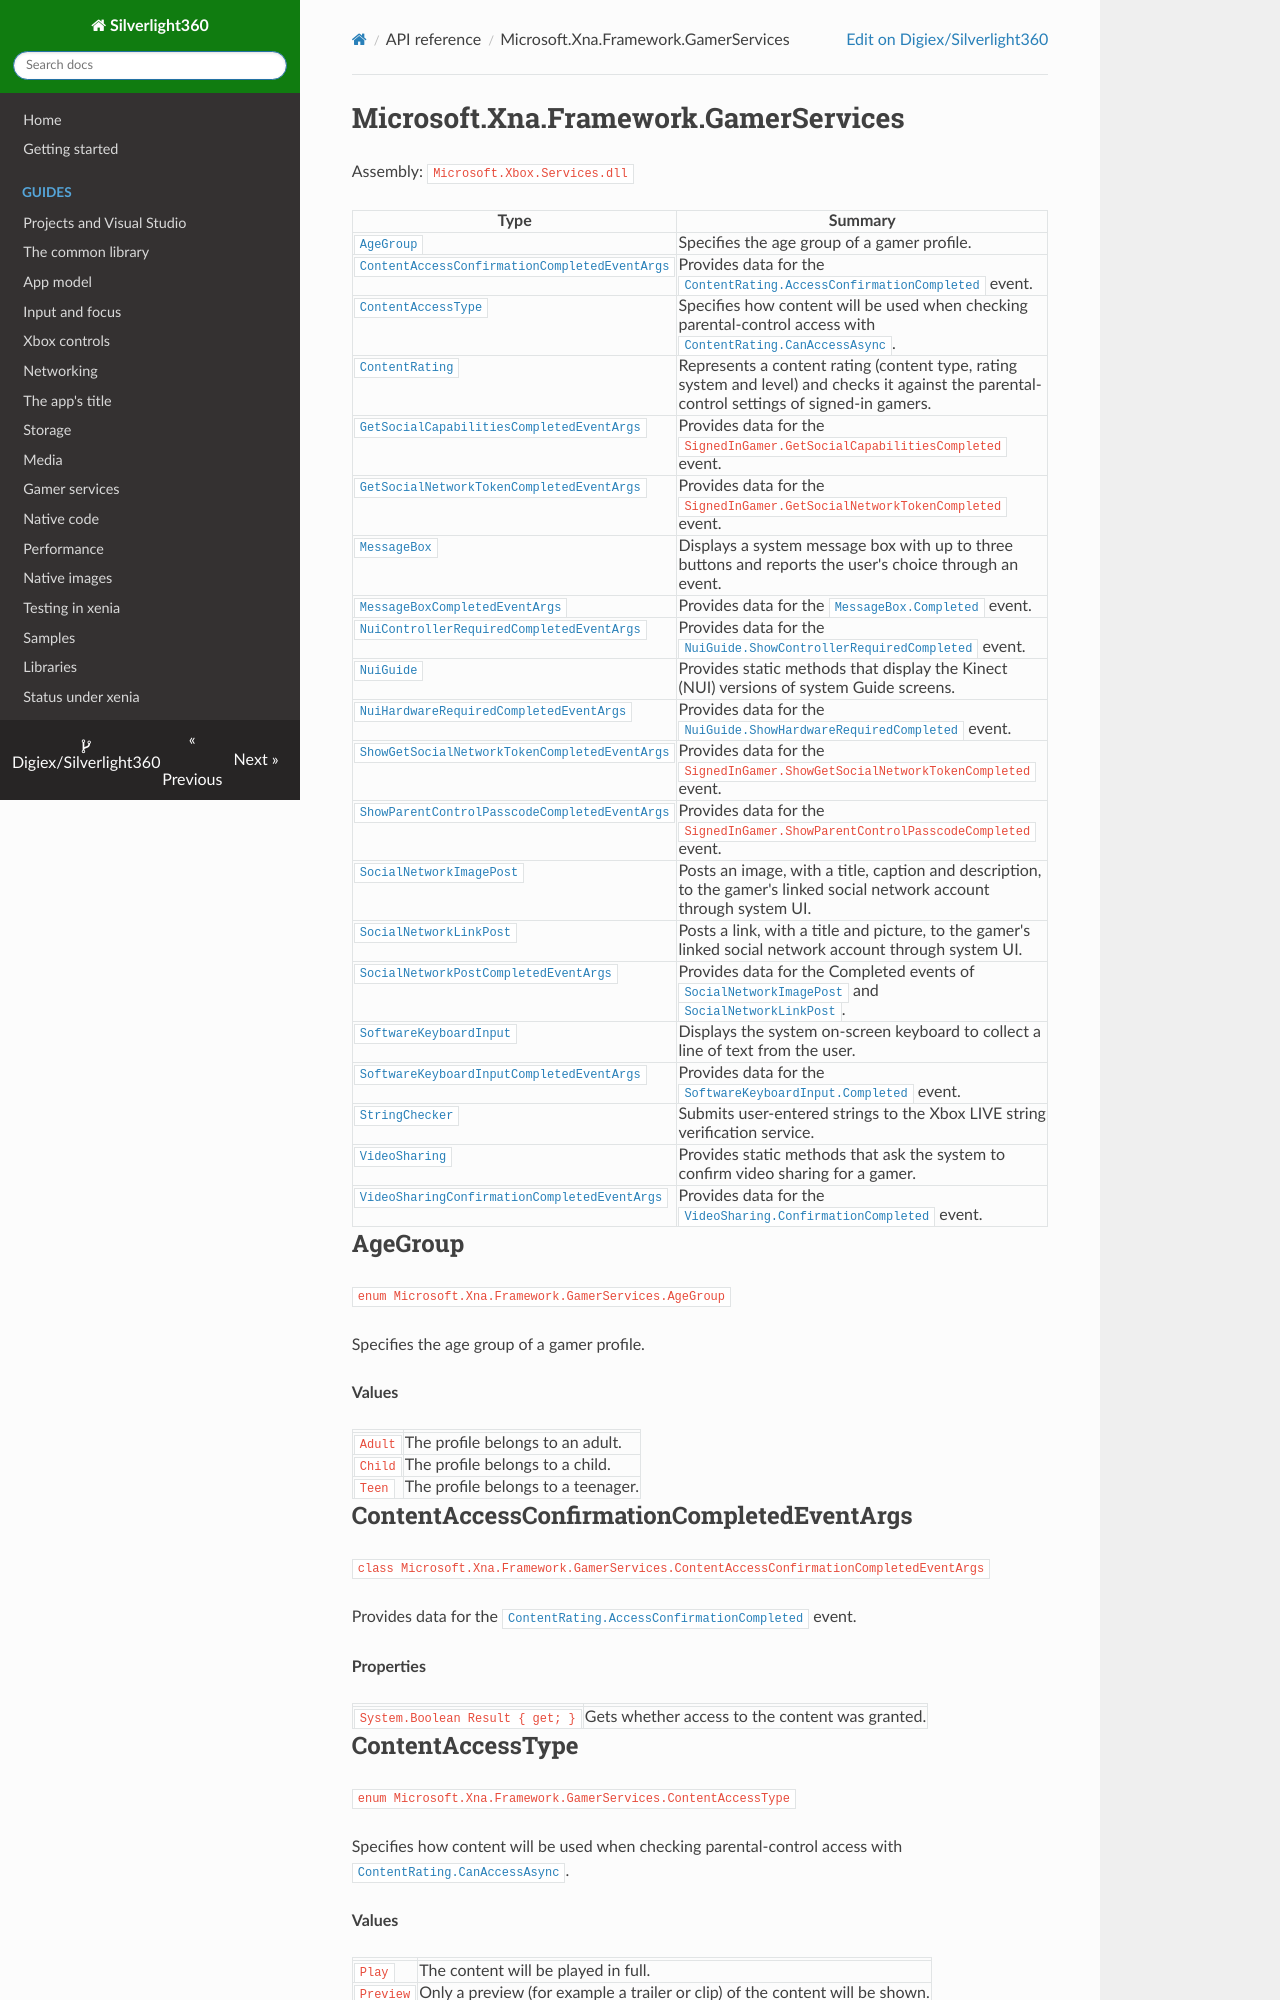

repository: Digiex/Silverlight360 · page: reference/Microsoft.Xna.Framework.GamerServices/index.html · generator: mkdocs

# Microsoft.Xna.Framework.GamerServices

Assembly: `Microsoft.Xbox.Services.dll`

| Type | Summary |
|---|---|
| [`AgeGroup`](#agegroup) | Specifies the age group of a gamer profile. |
| [`ContentAccessConfirmationCompletedEventArgs`](#contentaccessconfirmationcompletedeventargs) | Provides data for the [`ContentRating.AccessConfirmationCompleted`](Microsoft.Xna.Framework.GamerServices.md#contentrating) event. |
| [`ContentAccessType`](#contentaccesstype) | Specifies how content will be used when checking parental-control access with [`ContentRating.CanAccessAsync`](Microsoft.Xna.Framework.GamerServices.md#contentrating). |
| [`ContentRating`](#contentrating) | Represents a content rating (content type, rating system and level) and checks it against the parental-control settings of signed-in gamers. |
| [`GetSocialCapabilitiesCompletedEventArgs`](#getsocialcapabilitiescompletedeventargs) | Provides data for the `SignedInGamer.GetSocialCapabilitiesCompleted` event. |
| [`GetSocialNetworkTokenCompletedEventArgs`](#getsocialnetworktokencompletedeventargs) | Provides data for the `SignedInGamer.GetSocialNetworkTokenCompleted` event. |
| [`MessageBox`](#messagebox) | Displays a system message box with up to three buttons and reports the user's choice through an event. |
| [`MessageBoxCompletedEventArgs`](#messageboxcompletedeventargs) | Provides data for the [`MessageBox.Completed`](Microsoft.Xna.Framework.GamerServices.md#messagebox) event. |
| [`NuiControllerRequiredCompletedEventArgs`](#nuicontrollerrequiredcompletedeventargs) | Provides data for the [`NuiGuide.ShowControllerRequiredCompleted`](Microsoft.Xna.Framework.GamerServices.md#nuiguide) event. |
| [`NuiGuide`](#nuiguide) | Provides static methods that display the Kinect (NUI) versions of system Guide screens. |
| [`NuiHardwareRequiredCompletedEventArgs`](#nuihardwarerequiredcompletedeventargs) | Provides data for the [`NuiGuide.ShowHardwareRequiredCompleted`](Microsoft.Xna.Framework.GamerServices.md#nuiguide) event. |
| [`ShowGetSocialNetworkTokenCompletedEventArgs`](#showgetsocialnetworktokencompletedeventargs) | Provides data for the `SignedInGamer.ShowGetSocialNetworkTokenCompleted` event. |
| [`ShowParentControlPasscodeCompletedEventArgs`](#showparentcontrolpasscodecompletedeventargs) | Provides data for the `SignedInGamer.ShowParentControlPasscodeCompleted` event. |
| [`SocialNetworkImagePost`](#socialnetworkimagepost) | Posts an image, with a title, caption and description, to the gamer's linked social network account through system UI. |
| [`SocialNetworkLinkPost`](#socialnetworklinkpost) | Posts a link, with a title and picture, to the gamer's linked social network account through system UI. |
| [`SocialNetworkPostCompletedEventArgs`](#socialnetworkpostcompletedeventargs) | Provides data for the Completed events of [`SocialNetworkImagePost`](Microsoft.Xna.Framework.GamerServices.md#socialnetworkimagepost) and [`SocialNetworkLinkPost`](Microsoft.Xna.Framework.GamerServices.md#socialnetworklinkpost). |
| [`SoftwareKeyboardInput`](#softwarekeyboardinput) | Displays the system on-screen keyboard to collect a line of text from the user. |
| [`SoftwareKeyboardInputCompletedEventArgs`](#softwarekeyboardinputcompletedeventargs) | Provides data for the [`SoftwareKeyboardInput.Completed`](Microsoft.Xna.Framework.GamerServices.md#softwarekeyboardinput) event. |
| [`StringChecker`](#stringchecker) | Submits user-entered strings to the Xbox LIVE string verification service. |
| [`VideoSharing`](#videosharing) | Provides static methods that ask the system to confirm video sharing for a gamer. |
| [`VideoSharingConfirmationCompletedEventArgs`](#videosharingconfirmationcompletedeventargs) | Provides data for the [`VideoSharing.ConfirmationCompleted`](Microsoft.Xna.Framework.GamerServices.md#videosharing) event. |
